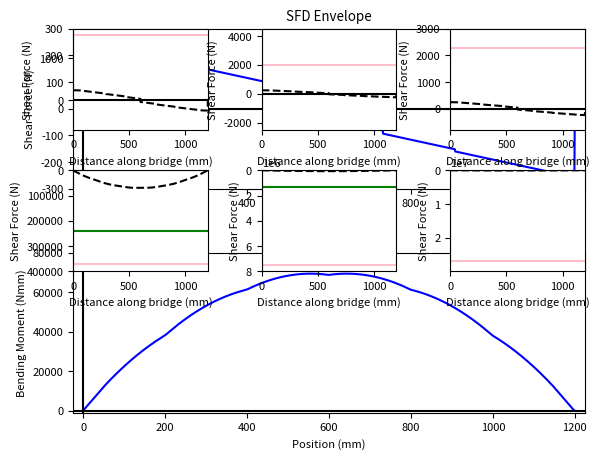

Generate this figure with matplotlib:
import matplotlib.pyplot as plt
import numpy as np
import math

L = 1200
n = 1200
P = -400

x_i = [52, 228, 392, 568, 732, 908]
P_train = [P/6, P/6, P/6, P/6, P/6, P/6]
n_train = 241
sfd = []
bmd = []


x = []
for i in range (L + 1):
    x.append(i)

for i in range(n_train):

    sfd.append([0]*1201)
    bmd.append([0]*1201)

for i in range(n_train):

    BMD = [0]*(n + 1)
    SFD = [0]*(n + 1)

    x_train = [0]*6
    for z in range(len(x_i)):
        x_train[z] = x_i[z] + i*240/(n_train - 1)

    b_y = 0
    for a in range (len(x_train)):
        b_y += x_train[a] * P_train[a]
    b_y = - b_y/L
    a_y = 400 - b_y

    point_f = [0]*(n + 1)
    point_f[0] = a_y
    point_f[n] = b_y
    for b in range (len(x_train)):
        point_f[int(x_train[b])] = P_train[b]

    temp = 0
    for c in range(n + 1):
        temp += point_f[c]
        SFD[c] = temp

    temp = 0
    for m in range(n + 1):
        temp += SFD[m]
        BMD[m] = temp


    for n in range(1201):
           sfd[i][n] = SFD[n]
           bmd[i][n] = BMD[n]


def get_abs(l):
    L_trans = np.array(l).transpose()
    L_min = []
    L_max = []
    L_abs_max = [0]*1201
    for i in range(1201):
        L_min.append(min(L_trans[i]))
        L_max.append(max(L_trans[i]))

    for i in range(1201):
        if L_min[i] < 0:
            if L_min[i] < L_max[i] * -1:
                L_abs_max[i] = L_min[i]
            else:
                L_abs_max[i] = L_max[i]
        else:
            L_abs_max[i] = L_max[i]

    return L_abs_max

# Function to get y_bar
def get_ybar_(A, y):
    global ybar
    for i in range(len(A)):
        ybar += A[i]*y[i]
    ybar = ybar/sum(A)
    return ybar

# Function to get I
def get_I(A, y, I):
    global ybar
    I_total = 0
    y_bar = get_ybar_(A,y)
    for i in range(len(A)):
        I_total += float(I[i])
        I_total += A[i] * (y_bar - y[i])**2
    return I_total

# Function to get remaining area
def get_remaining_area(a_total, A):
    total_area = a_total
    for i in A:
        total_area -= i/1.27*1260
    return total_area

# Q at centroidal axes
def get_q(Aq, yq):
    q = 0
    for i in range (len(Aq)):
        q += Aq[i] * yq[i]
    return q

def get_sttemps(s_max, b_max, y, I, q_c, q_g, height, glue_location):
    print(b_max)
    print(y)
    print(I)
    if(s_max < 0):
        s_max = -s_max
    s_top = b_max * (height-y) / I
    s_bot = b_max * y / I
    t_cent = s_max * q_c / (I * 2.54)
    t_glue = s_max * q_g / (I * glue_location)
    return s_top, s_bot, t_cent, t_glue

def thin_plate_buck(E, mu, t, b1, b2, b3):
    pi = math.pi
    S_buck1 = (4 * pi**2 * E) / (12 * (1 - mu ** 2)) * (3 * t / b1) ** 2
    S_buck2 = (0.425 * pi**2 * E) / (12 * (1 - mu ** 2)) * (3 * t / b2) ** 2
    S_buck3 = (6 * pi**2 * E) / (12 * (1 - mu ** 2)) * (3 * t / b3) ** 2
    return S_buck1, S_buck2, S_buck3

def sheer_buck(k, E, mu, t, a, n):
    pi = math.pi
    sheer_buck = (k * pi**2 * E) / (12 * (1 - mu ** 2)) * ((t / a) ** 2 + (t / n) ** 2);
    return sheer_buck

def get_fos(tension_max, comptempsion_max, sheer_max, glue_max, buck_1_max, buck_2_max, buck_3_max, buck_V_max,
        s_top, s_bot, t_cent, t_glue):
    list = []
    FOS_tens = tension_max / s_bot;
    FOS_comp = comptempsion_max / s_top;
    FOS_shear = sheer_max / t_cent;
    FOS_glue = glue_max / t_glue;
    FOS_buck1 = buck_1_max / s_top;
    FOS_buck2 = buck_2_max / s_top;
    FOS_buck3 = buck_3_max / s_top;
    FOS_buckV = buck_V_max / t_cent;
    list.append(FOS_tens)
    list.append(FOS_comp)
    list.append(FOS_shear)
    list.append(FOS_glue)
    list.append(FOS_buck1)
    list.append(FOS_buck2)
    list.append(FOS_buck3)
    list.append(FOS_buckV)
    return list

def force_capacites(fos, m, v):
    list = []
    m = abs(m)
    v = abs(v)
    tens_fail = fos[0] * m
    comp_fail = fos[1] * m;
    cent_fail = fos[2] * v;
    glue_fail = fos[3] * v;
    buck_1_fail = fos[4] * m;
    buck_2_fail = fos[5] * m;
    buck_3_fail = fos[6] * m;
    buck_fail = fos[7] * v;
    list.append(tens_fail)
    list.append(comp_fail)
    list.append(cent_fail)
    list.append(glue_fail)
    list.append(buck_1_fail)
    list.append(buck_2_fail)
    list.append(buck_3_fail)
    list.append(buck_fail)
    return list


SFD_env = get_abs(sfd)
BMD_env = get_abs(bmd)
S_max = max(SFD_env, key=abs)
B_max = max(BMD_env, key=abs)


'''
# dimensions for design 0

A = [101.6, 92.0242, 92.0242, 7.9629, 7.9629, 127]
y = [0.635, 37.5,  37.5, 74.365, 74.365, 75.635]
I = [13.656, 40264.05, 40264.05, 1.0703,1.0703,17.07]

'''
# dimensions for design final

A = [101.6, 98.3742, 98.3742, 8.89, 8.89, 127, 127, 127]
y = [0.635, 40, 40, 79.365, 79.365, 80.635, 81.905, 83.175]
I = [13.656, 49187.523, 49187.523, 1.194890083,1.194890083, 17.07, 17.07, 17.07]


#dimentions of some failed designs

'''
A = [127, 127, 127, 127, 14.3129, 14.3129,14.3129,14.3129,92.0242,92.0242,101.6]
y = [80.715, 79.445, 78.175, 76.905, 75.635, 75.635, 1.905, 1.905, 38.77, 38.77, 0.635]
I = [17.06986, 17.06986,17.06986, 17.06986, 23.0853, 23.0853, 23.0853, 23.0853, 40264.05, 40264.05, 13.656 ]


A = [127, 127, 127, 14.3129, 14.3129,14.3129,14.3129,92.0242,92.0242,101.6]
y = [79.445, 78.175, 76.905, 75.635, 75.635, 1.905, 1.905, 38.77, 38.77,0.635]
I = [17.06986, 17.06986, 17.06986, 23.0853, 23.0853, 23.0853, 23.0853, 40264.05, 40264.05, 13.656 ]
'''

# Dimensions for finding Q_cent

'''
#design 0
Aq = [50.9651, 50.9651, 101.6]
yq = [20.056, 20.056, 40.765]
'''

# final design
Aq = [50.9651, 50.9651, 101.6]
yq = []
for i in range (3):
    yq.append(y[len(y) - 1 - i] - 58.25259141692056)

# Dimensions for finding Q_glue
Ag = [127,127,127]
yg = [22.3824,23.6524,24.9224 ]

# Useful constants
E = 4000
mu = 0.2
t = 1.27
total_a = 825804

# Material properties
tension_max = 30
comptempsion_max = 6
sheer_max = 4
glue_max = 2

# I and y_bar calculation
ybar = 0
ybar = get_ybar_(A, y)
I_tot = get_I(A,y,I)
q_cent = get_q(Aq, yq)
print("q_cent:", q_cent)
q_glue = get_q(Ag, yg)
print("y bar", get_ybar_(A, y))

# sttemps calc
applied_sttemps = get_sttemps(S_max, B_max, get_ybar_(A, y), I_tot, q_cent, q_glue, 76.27, 6.27*2)
s_top = applied_sttemps[0]
s_bot = applied_sttemps[1]
t_cent = applied_sttemps[2]
t_glue = applied_sttemps[3]


#thin plate buckling calculation: case 1, 2, 3
tpb = thin_plate_buck(E, mu, t, 78.73, 10.635, (80 - ybar - 0.635))
print(tpb[0])
print("case2:", tpb[1])
print("case3:", tpb[2])

#sheer sttemps, case 4
sheer_b = sheer_buck(5, E, mu, t, (85-t), 120)

#def get_fos(tension_max, comptempsion_max, sheer_max, glue_max, buck_1_max, buck_2_max, buck_3_max, buck_V_max,
       # s_top, s_bot, t_cent, t_glue):

#fos calculation
list_fos = get_fos(tension_max, comptempsion_max, sheer_max, glue_max, tpb[0], tpb[1], tpb[2], sheer_b,
                 s_top, s_bot, t_cent, t_glue)
list_fos_int = [round(item, 4) for item in list_fos]
print(list_fos_int)
fos_min = min(list_fos_int, key=abs)
print("Min fos: ", fos_min, "Max train weight:", fos_min * 400 )

#sheer force capacities
capacities = force_capacites(list_fos, B_max, S_max)
print(capacities)

#area usage
area = get_remaining_area(total_a, A)
print("Used area:", int(total_a-area), "Remaining area:", int(area), "Used percentage:", int((total_a-area)/total_a*100),"%")


 #All plots
plt.rcParams.update({'font.size': 8})

# SFD Envelope:
plt.subplot(2, 1, 1)
plt.plot(x, SFD_env, color="blue")
plt.title("SFD Envelope")
plt.xlabel('Position(mm)')
plt.ylabel('Shear Force (N)')
plt.axhline(0, color="black")
plt.axvline(0, color="black")
plt.xlim(-25,1225)
plt.ylim(-300,300)

# BMD Envelope:
plt.subplot(2, 1, 2)
plt.plot(x, BMD_env, color="blue")
plt.title("BMD Envelope")
plt.xlabel('Position (mm)')
plt.ylabel('Bending Moment (Nmm)')
plt.axhline(0, color="black")
plt.axvline(0, color="black")
plt.xlim(-25, 1225)
plt.ylim(-1000,80000)

plt.subplots_adjust(left=0.1,
                    bottom=0.1,
                    right=0.9,
                    top=0.9,
                    wspace=0.4,
                    hspace=0.4)

plt.subplot(3, 3, 1)
plt.plot(x, SFD_env, color = "black", linestyle='dashed')
plt.xlabel('Distance along bridge (mm)')
plt.ylabel('Shear Force (N)')
plt.axhline(capacities[2], color="pink")
plt.axhline(0, color="black")
plt.axvline(0, color="black")
plt.xlim(0,1200)
plt.ylim(-700,1700)

plt.subplot(3, 3, 2)
plt.plot(x, SFD_env, color = "black", linestyle='dashed')
plt.xlabel('Distance along bridge (mm)')
plt.ylabel('Shear Force (N)')
plt.axhline(capacities[3], color="pink")
plt.axhline(0, color="black")
plt.axvline(0, color="black")
plt.xlim(0,1200)
plt.ylim(-2500,4500)

plt.subplot(3, 3, 3)
plt.plot(x, SFD_env, color = "black", linestyle='dashed')
plt.xlabel('Distance along bridge (mm)')
plt.ylabel('Shear Force (N)')
plt.axhline(capacities[7], color="pink")
plt.axhline(0, color="black")
plt.axvline(0, color="black")
plt.xlim(0,1200)
plt.ylim(-800,3000)

plt.subplot(3, 3, 4)
plt.plot(x, BMD_env, color = "black", linestyle='dashed')
plt.xlabel('Distance along bridge (mm)')
plt.ylabel('Shear Force (N)')
plt.axhline(capacities[0], color="pink")
plt.axhline(capacities[1], color="green")
plt.axhline(0, color="black")
plt.axvline(0, color="black")
plt.xlim(0,1200)
plt.ylim(400000, 0)

plt.subplot(3, 3, 5)
plt.plot(x, BMD_env, color = "black", linestyle='dashed')
plt.xlabel('Distance along bridge (mm)')
plt.ylabel('Shear Force (N)')
plt.axhline(capacities[4], color="green")
plt.axhline(capacities[5], color="pink")
plt.axhline(0, color="black")
plt.axvline(0, color="black")
plt.xlim(0,1200)
plt.ylim(8000000, 0)

plt.subplot(3, 3, 6)
plt.plot(x, BMD_env, color = "black", linestyle='dashed')
plt.xlabel('Distance along bridge (mm)')
plt.ylabel('Shear Force (N)')
print("cap:", capacities[6])
plt.axhline(capacities[6], color="pink")
plt.axhline(0, color="black")
plt.axvline(0, color="black")
plt.xlim(0,1200)
plt.ylim(29862289, 0)

plt.show()